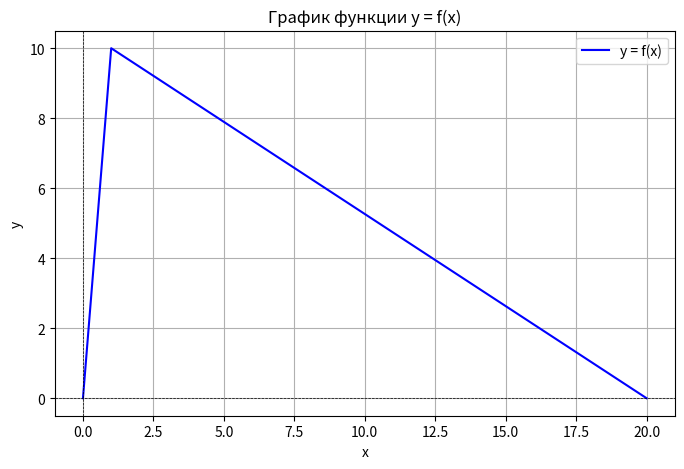
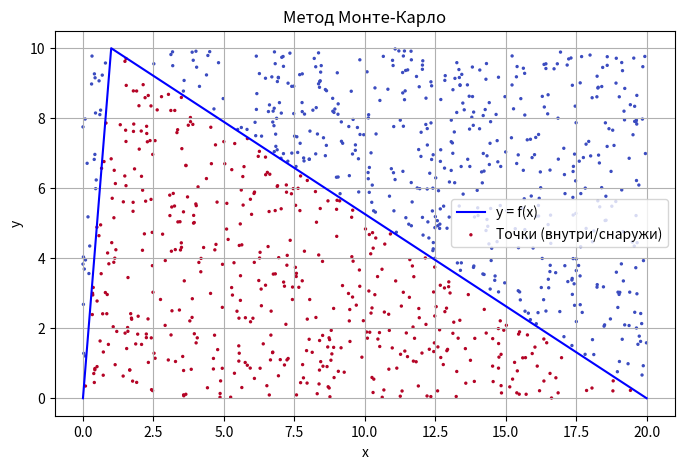

These charts were generated, in order, by the following Python code:
import numpy as np
import matplotlib.pyplot as plt

# Определение функции f(x)
def f(x):
    return np.where(
        (x >= 0) & (x < 1),
        10 * x,
        10 * (x - 20) / -19
    )

# Построение графика функции
x_vals = np.linspace(0, 20, 500)
y_vals = f(x_vals)

plt.figure(figsize=(8, 5))
plt.plot(x_vals, y_vals, label="y = f(x)", color="blue")
plt.axhline(0, color="black", linewidth=0.5, linestyle="--")
plt.axvline(0, color="black", linewidth=0.5, linestyle="--")
plt.xlabel("x")
plt.ylabel("y")
plt.title("График функции y = f(x)")
plt.legend()
plt.grid()
plt.show()

# Метод Монте-Карло
N = 1000  # количество случайных точек
a = 20 #так как x∈[0,20]
b=10 #так как максимум функции f(x) достигается при x=1, где f(1)=10

# Генерация случайных точек
x_rand = np.random.uniform(0, a, N)
y_rand = np.random.uniform(0, b, N)

#проверка условий попадания точек в фигуру
y_f = f(x_rand)
inside = y_rand < y_f
M = np.sum(inside)

area = M / N * a * b

# Оценка погрешности
abs_dev = np.sqrt((area * (a * b - area)) / N)
otnos_abs = abs_dev / area

print(f"Количество точек N: {N}")
print(f"Количество точек внутри фигуры M: {M}")
print(f"Приближённая площадь фигуры: {area:.4f}")
print(f"Абсолютная погрешность: {abs_dev:.4f}")
print(f"Относительная погрешность: {otnos_abs:.4%}")

plt.figure(figsize=(8, 5))
plt.plot(x_vals, y_vals, label="y = f(x)", color="blue")
plt.scatter(x_rand, y_rand, s=2, c=inside, cmap="coolwarm", label="Точки (внутри/снаружи)")
plt.xlabel("x")
plt.ylabel("y")
plt.title("Метод Монте-Карло")
plt.legend()
plt.grid()
plt.show()
